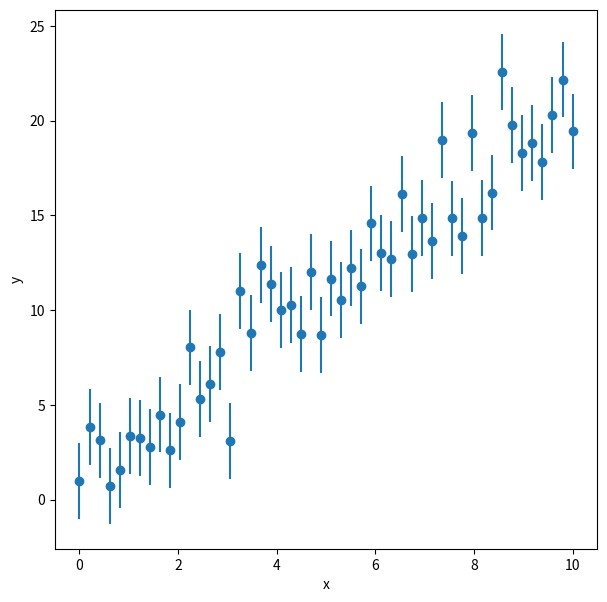
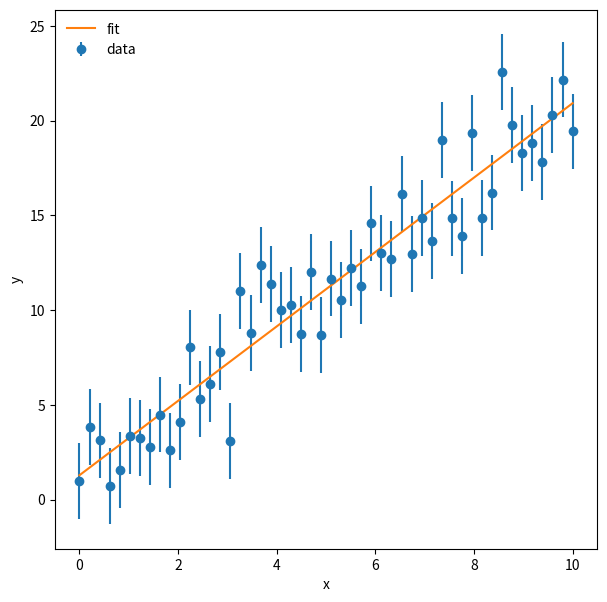
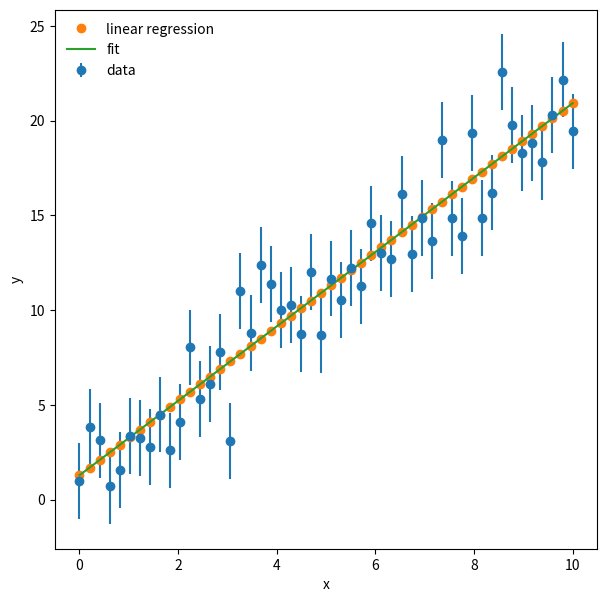

Recreate these plots in Python, in order.
%matplotlib inline
import matplotlib.pyplot as plt
import numpy as np

np.random.seed(119)
npoints = 50
x = np.linspace(0,10., npoints)
m = 2.0
b = 1.0
sigma = 2.0

y = m*x + b + np.random.normal(scale = sigma, size = npoints)
y_err = np.full(npoints, sigma)

f = plt.figure(figsize = (7,7))
plt.errorbar(x, y, yerr = y_err, fmt = 'o')
plt.xlabel('x')
plt.ylabel('y')

m_fit, b_fit = np.poly1d(np.polyfit(x,y,1,w=1./y_err))
print(m_fit, b_fit)

y_fit = m_fit * x + b_fit

f = plt.figure(figsize = (7,7))
plt.errorbar(x, y, yerr = y_err, fmt = 'o', label = 'data')
plt.plot(x,y_fit,label = 'fit')
plt.xlabel('x')
plt.ylabel('y')
plt.legend(loc = 2, frameon = False)

m_A = 0.0
m_B = 0.0
m_C = 0.0
m_D = 0.0

m_A = np.sum(x*y)
m_B = np.sum(x) * np.sum(y)
m_C = np.sum(x*x)
m_D = np.sum(x)**2

m_fit_lr = (float(npoints)*m_A - m_B)/(float(npoints)*m_C - m_D)

y_mean = np.mean(y)
x_mean = np.mean(x)

b_fit_lr = y_mean - m_fit_lr*x_mean

y_fit_lr = m_fit_lr * x + b_fit_lr

print(m_fit_lr, b_fit_lr)

f = plt.figure(figsize = (7,7))
plt.errorbar(x, y, yerr = y_err, fmt = 'o', label = 'data')
plt.plot(x,y_fit_lr, 'o', label = 'linear regression')
plt.plot(x,y_fit,label = 'fit')
plt.xlabel('x')
plt.ylabel('y')
plt.legend(loc = 2, frameon = False)

